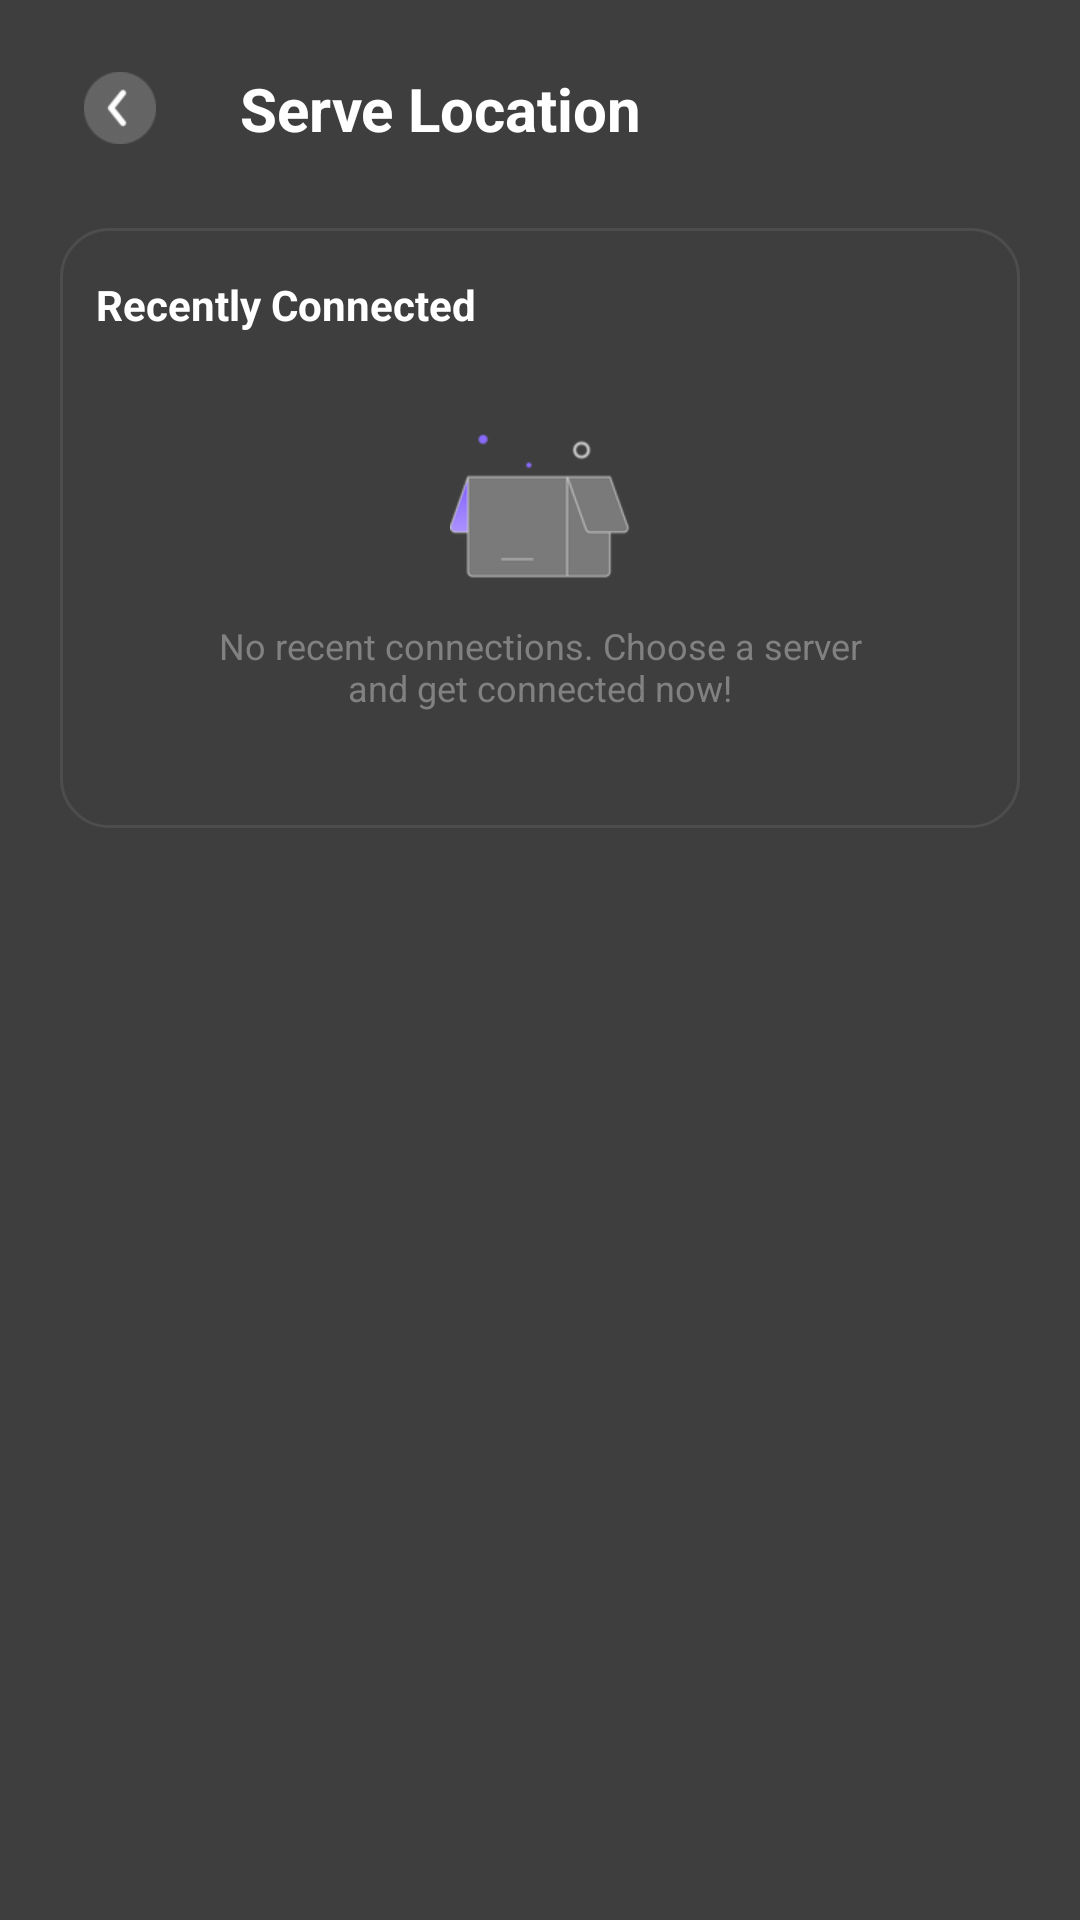

This screen was rendered from an Android layout file. Write that file and the resources it references.
<!-- AndroidManifest.xml: application theme Theme.TriceVpn -->
<!-- res/layout/config_ac_layout.xml -->
<?xml version="1.0" encoding="utf-8"?>
<androidx.constraintlayout.widget.ConstraintLayout xmlns:android="http://schemas.android.com/apk/res/android"
    xmlns:app="http://schemas.android.com/apk/res-auto"
    xmlns:tools="http://schemas.android.com/tools"
    android:layout_width="match_parent"
    android:layout_height="match_parent"
    android:background="#3E3E3E"
    android:fitsSystemWindows="true">

    <androidx.appcompat.widget.AppCompatImageView
        android:id="@+id/returnIcon"
        android:layout_width="40dp"
        android:layout_height="40dp"
        android:scaleType="centerInside"
        android:layout_marginStart="20dp"
        android:layout_marginTop="16dp"
        android:src="@mipmap/return_icon"
        app:layout_constraintStart_toStartOf="parent"
        app:layout_constraintTop_toTopOf="parent" />

    <androidx.appcompat.widget.AppCompatTextView
        android:layout_width="wrap_content"
        android:layout_height="wrap_content"
        android:layout_marginStart="20dp"
        android:text="Serve Location"
        android:textColor="@color/white"
        android:textSize="20sp"
        android:textStyle="bold"
        app:layout_constraintBottom_toBottomOf="@id/returnIcon"
        app:layout_constraintStart_toEndOf="@id/returnIcon"
        app:layout_constraintTop_toTopOf="@id/returnIcon" />

    <androidx.appcompat.widget.AppCompatImageView
        android:id="@+id/refreshIcon"
        android:layout_width="24dp"
        android:layout_height="24dp"
        android:layout_marginEnd="20dp"
        android:src="@mipmap/refresh"
        android:visibility="gone"
        app:layout_constraintBottom_toBottomOf="@id/returnIcon"
        app:layout_constraintEnd_toEndOf="parent"
        app:layout_constraintTop_toTopOf="@id/returnIcon" />

    <androidx.constraintlayout.widget.ConstraintLayout
        android:id="@+id/recentCl"
        android:layout_width="match_parent"
        android:layout_height="200dp"
        android:layout_marginHorizontal="20dp"
        android:layout_marginTop="20dp"
        android:background="@drawable/recent_bg_16"
        app:layout_constraintTop_toBottomOf="@id/returnIcon">

        <androidx.appcompat.widget.AppCompatTextView
            android:id="@+id/recentText"
            android:layout_width="wrap_content"
            android:layout_height="wrap_content"
            android:layout_marginStart="12dp"
            android:layout_marginTop="16dp"
            android:text="Recently Connected"
            android:textColor="@color/white"
            android:textSize="14sp"
            android:textStyle="bold"
            app:layout_constraintStart_toStartOf="parent"
            app:layout_constraintTop_toTopOf="parent" />

        <androidx.constraintlayout.widget.ConstraintLayout
            android:layout_width="match_parent"
            android:layout_height="0dp"
            android:id="@+id/nothingCL"
            app:layout_constraintBottom_toBottomOf="parent"
            app:layout_constraintTop_toBottomOf="@id/recentText">

            <androidx.appcompat.widget.AppCompatImageView
                android:id="@+id/aaaaaa"
                android:layout_width="60dp"
                android:layout_height="60dp"
                android:layout_marginTop="28dp"
                android:src="@mipmap/aaaaaa"
                app:layout_constraintEnd_toEndOf="parent"
                app:layout_constraintStart_toStartOf="parent"
                app:layout_constraintTop_toTopOf="parent" />

            <androidx.appcompat.widget.AppCompatTextView
                android:layout_width="match_parent"
                android:layout_height="wrap_content"
                android:layout_marginHorizontal="50dp"
                android:layout_marginTop="8dp"
                android:gravity="center"
                android:text="No recent connections. Choose a server and get connected now!"
                android:textColor="#818181"
                android:textSize="12sp"
                app:layout_constraintTop_toBottomOf="@id/aaaaaa" />


        </androidx.constraintlayout.widget.ConstraintLayout>

        <androidx.recyclerview.widget.RecyclerView
            android:id="@+id/recentList"
            android:layout_width="match_parent"
            android:layout_height="0dp"
            android:layout_marginTop="20dp"
            android:visibility="gone"
            app:layout_constraintBottom_toBottomOf="parent"
            app:layout_constraintTop_toBottomOf="@id/recentText"
            tools:itemCount="2"
            tools:listitem="@layout/item_recent" />


    </androidx.constraintlayout.widget.ConstraintLayout>

    <androidx.recyclerview.widget.RecyclerView
        android:id="@+id/allConfigList"
        android:layout_width="match_parent"
        android:layout_height="wrap_content"
        android:layout_marginHorizontal="20dp"
        android:layout_marginTop="8dp"
        app:layout_constraintTop_toBottomOf="@id/recentCl"
        tools:listitem="@layout/item_recent" />


</androidx.constraintlayout.widget.ConstraintLayout>
<!-- res/layout/item_recent.xml (included above) -->
<?xml version="1.0" encoding="utf-8"?>
<androidx.constraintlayout.widget.ConstraintLayout xmlns:android="http://schemas.android.com/apk/res/android"
    xmlns:app="http://schemas.android.com/apk/res-auto"
    android:layout_width="match_parent"
    android:layout_marginBottom="8dp"
    android:layout_height="52dp">

    <androidx.appcompat.widget.AppCompatImageView
        android:id="@+id/itemCheck"
        android:layout_width="20dp"
        android:layout_height="20dp"
        android:layout_marginStart="16dp"
        android:src="@mipmap/item_uncheck"
        app:layout_constraintBottom_toBottomOf="parent"
        app:layout_constraintStart_toStartOf="parent"
        app:layout_constraintTop_toTopOf="parent" />

    <androidx.appcompat.widget.AppCompatImageView
        android:id="@+id/itemImage"
        android:layout_width="36dp"
        android:layout_height="36dp"
        android:layout_marginStart="20dp"
        android:src="@mipmap/super_fast_servers"
        app:layout_constraintBottom_toBottomOf="parent"
        app:layout_constraintStart_toEndOf="@id/itemCheck"
        app:layout_constraintTop_toTopOf="parent" />

    <androidx.appcompat.widget.AppCompatTextView
        android:id="@+id/itemText"
        android:layout_width="wrap_content"
        android:layout_height="wrap_content"
        android:layout_marginStart="8dp"
        android:text="Super Fast Servers"
        android:textColor="@color/white"
        android:textSize="14sp"
        app:layout_constraintBottom_toBottomOf="parent"
        app:layout_constraintStart_toEndOf="@id/itemImage"
        app:layout_constraintTop_toTopOf="parent" />
    
    <androidx.appcompat.widget.AppCompatImageView
        android:layout_width="20dp"
        android:layout_height="20dp"
        android:src="@mipmap/gold_flash"
        app:layout_constraintStart_toEndOf="@id/itemText"
        android:id="@+id/itemFlashImage"
        app:layout_constraintTop_toTopOf="parent"
        app:layout_constraintBottom_toBottomOf="parent"
        android:layout_marginStart="8dp"/>


</androidx.constraintlayout.widget.ConstraintLayout>
<!-- resources referenced by this layout -->
<resources>
  <color name="white">#FFFFFFFF</color>
  <!-- drawable recent_bg_16 (drawable) -->
  <?xml version="1.0" encoding="utf-8"?>
  <shape xmlns:android="http://schemas.android.com/apk/res/android">
      <stroke
          android:width="1dp"
          android:color="#4D4D4D" />
      <corners android:radius="16dp" />
  
  </shape>
  <!-- mipmap aaaaaa: png bitmap (mipmap-xhdpi, 4862 bytes) -->
  <!-- mipmap gold_flash: png bitmap (mipmap-xhdpi, 1394 bytes) -->
  <!-- mipmap item_uncheck: png bitmap (mipmap-xhdpi, 1789 bytes) -->
  <!-- mipmap refresh: png bitmap (mipmap-xhdpi, 3140 bytes) -->
  <!-- mipmap return_icon: png bitmap (mipmap-xhdpi, 1481 bytes) -->
  <!-- mipmap super_fast_servers: png bitmap (mipmap-xhdpi, 7976 bytes) -->
  <style name="Theme.TriceVpn" parent="Theme.MaterialComponents.NoActionBar">
          <item name="android:windowTranslucentStatus">true</item>
          <item name="android:windowTranslucentNavigation">true</item>
      </style>
</resources>
